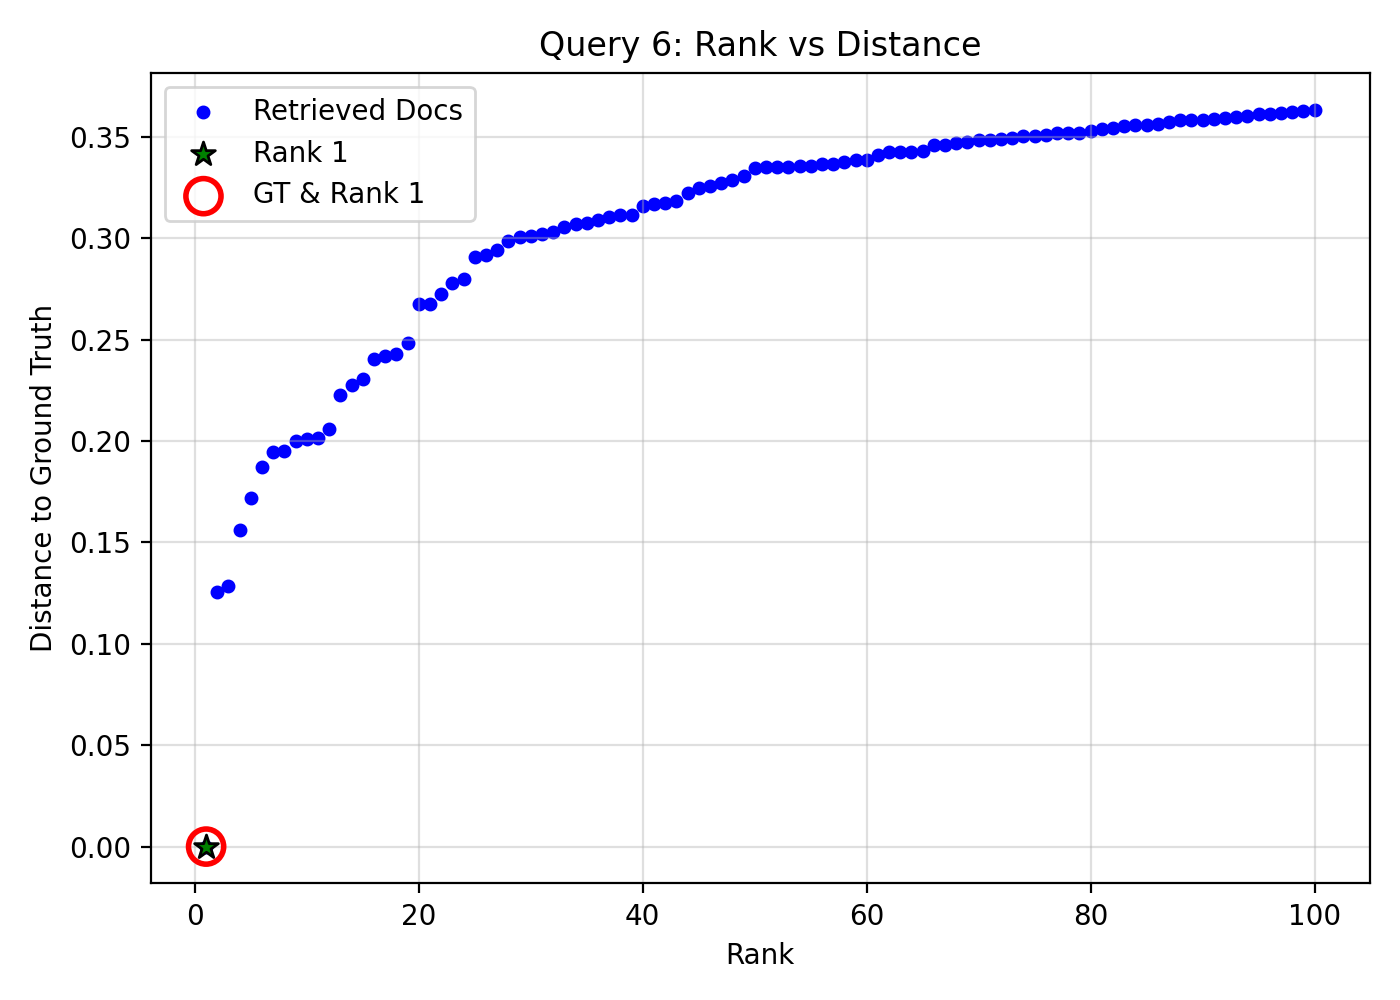

Data behind this chart, as committed beside it:
query_idx, query_gt_id, doc_id, rank, distance, is_gt, is_rank_1
6, 23831910, 60486b0d-968b-44c0-a6da-99ccc9ffb0d8, 1, 0.0, 1, 1
6, 23831910, 4297eeee-46ce-48e8-8c17-9eeb6f91d8ad, 2, 0.1258, 0, 0
6, 23831910, 4e56bb10-57ec-40a6-957a-d137d2f6f3e3, 3, 0.1286, 0, 0
6, 23831910, 73a90eae-0fa2-4852-a4b6-efed6377e31e, 4, 0.156, 0, 0
6, 23831910, b8acde2c-031e-4938-9931-bf35a9c98be9, 5, 0.1717, 0, 0
6, 23831910, 8db2886b-7920-48aa-98bf-2d6441b52611, 6, 0.1874, 0, 0
6, 23831910, ecfd7517-d6c6-4522-91ed-ec185fca5f94, 7, 0.1946, 0, 0
6, 23831910, 46a44989-7dde-4e23-b8c4-4aa54444454f, 8, 0.195, 0, 0
6, 23831910, db720c11-2910-40f6-9fb3-4b7353c915bd, 9, 0.2002, 0, 0
6, 23831910, 15fd91f9-166c-45f2-831b-988f9e4e714f, 10, 0.201, 0, 0
6, 23831910, 4f2cc7e4-17cb-4ebd-8a1d-19f3882b2ffd, 11, 0.2013, 0, 0
6, 23831910, 0ab32bbd-e5fb-425d-a725-8f618173dde4, 12, 0.2062, 0, 0
6, 23831910, afc2dc8b-2e01-4177-ba5b-cd491de0ebcc, 13, 0.2225, 0, 0
6, 23831910, cc98b8d6-1d03-4340-a7ad-9e7678a23e3b, 14, 0.2274, 0, 0
6, 23831910, f608351b-e98c-4238-97cf-33068a87108c, 15, 0.2308, 0, 0
6, 23831910, fbab657a-dff0-45d9-8a36-c48aa4f5e542, 16, 0.2407, 0, 0
6, 23831910, fb633662-a416-4e62-b7a8-6f09bd4eb144, 17, 0.2422, 0, 0
6, 23831910, dc407976-853e-457a-8d41-4f0959db8bb3, 18, 0.2431, 0, 0
6, 23831910, 0cf56448-750e-4d5d-a026-2f60f28ef0ac, 19, 0.2483, 0, 0
6, 23831910, 37ba919e-5baa-4618-b807-b9a3c022aec9, 20, 0.2674, 0, 0
6, 23831910, 77475901-449e-4f3c-9159-bbce19b1a830, 21, 0.2675, 0, 0
6, 23831910, cec3e795-65e3-4b40-82e0-4b976f79e2df, 22, 0.2724, 0, 0
6, 23831910, 729555fd-a6f6-4658-be35-905df0c442b0, 23, 0.278, 0, 0
6, 23831910, 4f3b6728-bcd3-41c2-ae61-86e6db906792, 24, 0.2797, 0, 0
6, 23831910, f09cd050-8916-4ae3-bbd6-36fa928c02c0, 25, 0.2906, 0, 0
6, 23831910, 23c55f2a-b73e-4f8f-a7ad-a9d756c3edb3, 26, 0.2919, 0, 0
6, 23831910, 74f97d22-0b0c-4162-a2ab-7b6af6842518, 27, 0.2943, 0, 0
6, 23831910, 5b11b9b1-f3da-4e55-a826-4282729b0def, 28, 0.2986, 0, 0
6, 23831910, 3ac699f8-0218-4b6a-adb6-d40b5f548049, 29, 0.3005, 0, 0
6, 23831910, 4fcc8a04-477f-4bd7-bdfd-52e6d4ffeb36, 30, 0.3009, 0, 0
6, 23831910, 46a5f005-bfbd-4887-b0d2-719c5371c598, 31, 0.3019, 0, 0
6, 23831910, 350a60de-726a-41cb-83c6-09d35dbd67c0, 32, 0.303, 0, 0
6, 23831910, 4db20faa-a7db-40cc-936b-1e674a540a26, 33, 0.3057, 0, 0
6, 23831910, 6113c973-a6ff-498c-ac56-a6dc8985799e, 34, 0.3072, 0, 0
6, 23831910, 7d89bf6b-c4a4-44dc-9cbe-a0352a8893db, 35, 0.3074, 0, 0
6, 23831910, c80ee87b-6303-48c8-8006-ff805541dd7b, 36, 0.3091, 0, 0
6, 23831910, 3b3b41ca-84ba-489a-ad92-f181e7512091, 37, 0.3106, 0, 0
6, 23831910, 0b989d69-9314-4b77-9a55-d3195a3e8093, 38, 0.3115, 0, 0
6, 23831910, 0b42b6bf-0a64-4da8-b72d-2f7fbbcd0b63, 39, 0.3117, 0, 0
6, 23831910, 5f1a8920-8e17-4f14-87b7-cfe06e561515, 40, 0.3158, 0, 0
6, 23831910, 6f93f222-0c40-400a-9c30-b9e8eab9357c, 41, 0.317, 0, 0
6, 23831910, aa50b9bd-5551-45df-89a8-8c27ba24fa24, 42, 0.3172, 0, 0
6, 23831910, 1acfa33a-e353-47d9-b63a-b87606e36a0a, 43, 0.3184, 0, 0
6, 23831910, 62eaa30e-520f-4cba-98eb-99d2c31d891d, 44, 0.3225, 0, 0
6, 23831910, 00bbc35c-c24d-49f9-b9e2-d92f6ed98458, 45, 0.3248, 0, 0
6, 23831910, 3304121c-610d-4fc2-913f-83bfc8c527b0, 46, 0.3257, 0, 0
6, 23831910, 79895ee1-7084-4ca9-a9c7-fedeaea4805e, 47, 0.3273, 0, 0
6, 23831910, 824c7d31-8206-4375-a0c0-23b3dfc4247c, 48, 0.3289, 0, 0
6, 23831910, 21365f77-1777-479f-9c6a-ed8a57d17d63, 49, 0.3306, 0, 0
6, 23831910, 1f468669-4336-43ad-868a-3735c74dcbae, 50, 0.3347, 0, 0
6, 23831910, 73287748-4cd6-4156-afc1-adf653e20345, 51, 0.3351, 0, 0
6, 23831910, 709c18e4-d110-45bf-ab93-28fb8206ddd0, 52, 0.3351, 0, 0
6, 23831910, 72b127b6-dacc-482c-97ea-ffcdfd0bbbbd, 53, 0.3352, 0, 0
6, 23831910, 5909a128-b8b0-47e7-94bc-60ecec834781, 54, 0.3355, 0, 0
6, 23831910, be6dade0-8312-49ac-a11a-d3bd4e294a70, 55, 0.3356, 0, 0
6, 23831910, d073bcfc-11c4-4a8a-817d-d8ddb452066e, 56, 0.3364, 0, 0
6, 23831910, f23ec5c9-90fe-4998-90d2-77f3d4c509d7, 57, 0.3368, 0, 0
6, 23831910, d3a323e1-380c-4600-96ab-82b6c7555ce5, 58, 0.3377, 0, 0
6, 23831910, 5b4e9810-2ae0-49e8-8154-1086d5bc378b, 59, 0.3383, 0, 0
6, 23831910, f9b751f4-f13b-4c91-894e-22c85e0e694c, 60, 0.3384, 0, 0
... 40 more rows
